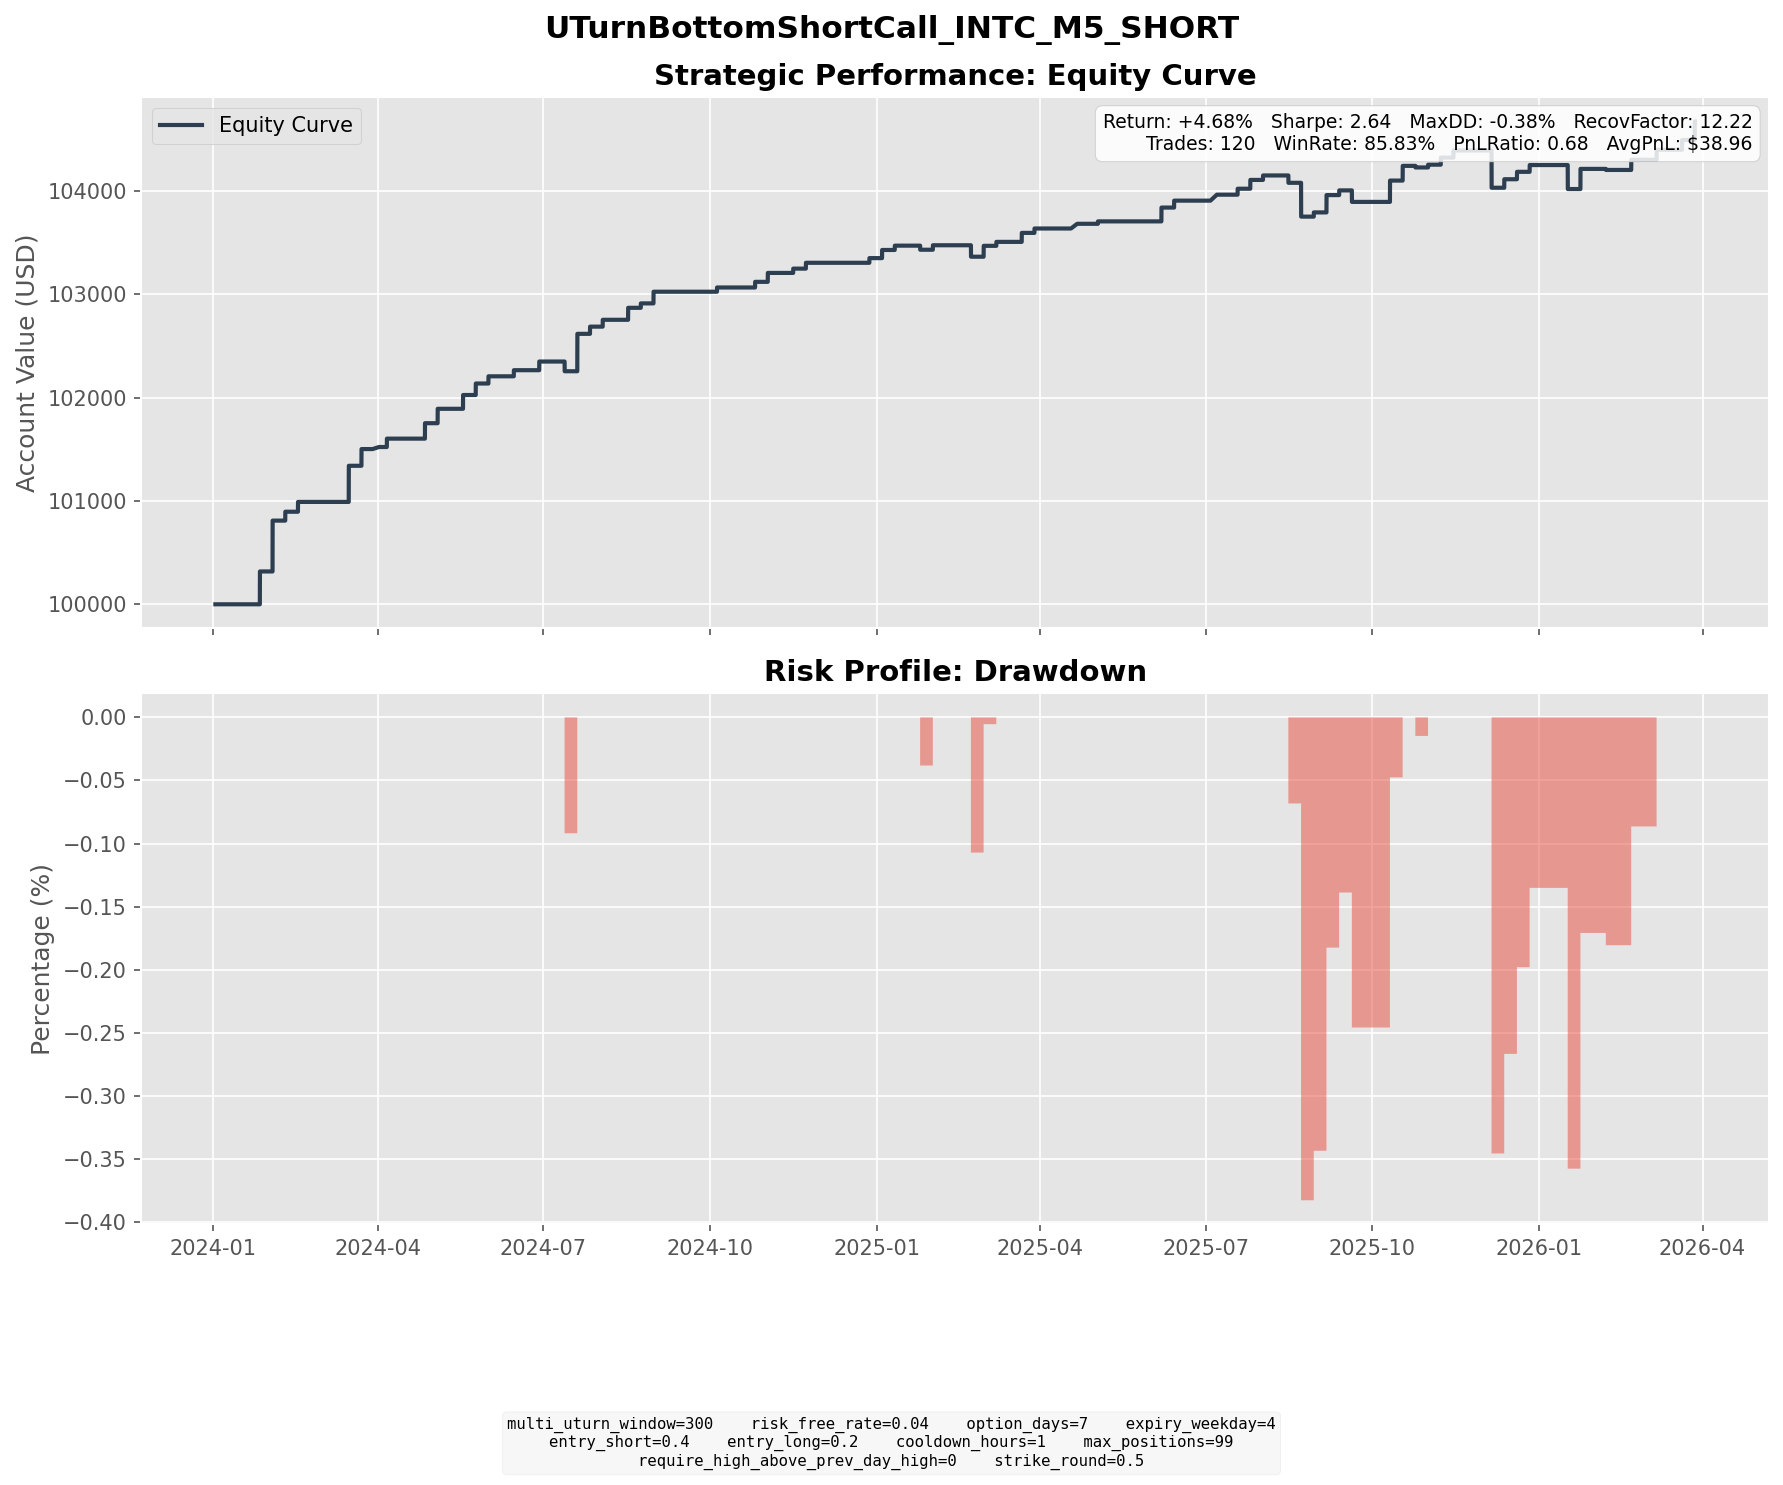

Values plotted in this chart, from the file beside it:
entry_dt, lock_dt, lock_reason, settlement_dt, close_reason, k1, k2, short_prem, long_prem, net_credit, short_settle, long_settle, final_pnl
2024-01-18 09:50:00, 2024-01-18 09:50:00, direct_entry, 2024-01-26 16:00:00, expiry, 48.5, 51.5, 1.398, 0.5681, 0.8302, 0.0000, 0.0000, 0.8302
2024-01-18 15:35:00, 2024-01-18 15:35:00, direct_entry, 2024-01-26 16:00:00, expiry, 48, 51, 1.367, 0.5415, 0.8257, 0.0000, 0.0000, 0.8257
2024-01-19 14:15:00, 2024-01-19 14:15:00, direct_entry, 2024-01-26 16:00:00, expiry, 50, 52.5, 1.282, 0.5815, 0.7003, 0.0000, 0.0000, 0.7003
2024-01-19 19:55:00, 2024-01-19 19:55:00, direct_entry, 2024-01-26 16:00:00, expiry, 49.5, 52.5, 1.32, 0.4960, 0.8238, 0.0000, 0.0000, 0.8238
2024-01-22 04:35:00, 2024-01-22 04:35:00, direct_entry, 2024-02-02 16:00:00, expiry, 50, 54, 1.822, 0.6946, 1.127, 0.0000, 0.0000, 1.127
2024-01-22 08:30:00, 2024-01-22 08:30:00, direct_entry, 2024-02-02 16:00:00, expiry, 51, 54.5, 1.647, 0.7034, 0.9432, 0.0000, 0.0000, 0.9432
2024-01-23 13:00:00, 2024-01-23 13:00:00, direct_entry, 2024-02-02 16:00:00, expiry, 50, 53.5, 1.538, 0.6094, 0.9282, 0.0000, 0.0000, 0.9282
2024-01-23 15:15:00, 2024-01-23 15:15:00, direct_entry, 2024-02-02 16:00:00, expiry, 50, 53.5, 1.659, 0.6684, 0.9901, 0.0000, 0.0000, 0.9901
2024-01-23 18:45:00, 2024-01-23 18:45:00, direct_entry, 2024-02-02 16:00:00, expiry, 50.5, 54, 1.546, 0.6121, 0.9337, 0.0000, 0.0000, 0.9337
2024-02-01 17:30:00, 2024-02-01 17:30:00, direct_entry, 2024-02-09 16:00:00, expiry, 44.5, 47.5, 1.37, 0.5103, 0.8601, 0.0000, 0.0000, 0.8601
2024-02-05 10:10:00, 2024-02-05 10:10:00, direct_entry, 2024-02-16 16:00:00, expiry, 44, 47.5, 1.519, 0.5687, 0.9503, 0.0000, 0.0000, 0.9503
2024-03-04 09:00:00, 2024-03-04 09:00:00, direct_entry, 2024-03-15 16:00:00, expiry, 45.5, 49, 1.633, 0.6418, 0.9918, 0.0000, 0.0000, 0.9918
2024-03-06 12:25:00, 2024-03-06 12:25:00, direct_entry, 2024-03-15 16:00:00, expiry, 46.5, 49.5, 1.437, 0.5938, 0.8431, 0.0000, 0.0000, 0.8431
2024-03-07 11:30:00, 2024-03-07 11:30:00, direct_entry, 2024-03-15 16:00:00, expiry, 47.5, 50.5, 1.355, 0.5356, 0.8190, 0.0000, 0.0000, 0.8190
2024-03-08 04:55:00, 2024-03-08 04:55:00, direct_entry, 2024-03-15 16:00:00, expiry, 48, 51, 1.373, 0.5286, 0.8443, 0.0000, 0.0000, 0.8443
2024-03-11 18:15:00, 2024-03-11 18:15:00, direct_entry, 2024-03-22 16:00:00, expiry, 46.5, 49.5, 1.464, 0.6488, 0.8157, 0.0000, 0.0000, 0.8157
2024-03-12 16:05:00, 2024-03-12 16:05:00, direct_entry, 2024-03-22 16:00:00, expiry, 46.5, 49.5, 1.395, 0.5920, 0.8035, 0.0000, 0.0000, 0.8035
2024-03-20 19:55:00, 2024-03-20 19:55:00, direct_entry, 2024-04-01 04:00:00, expiry, 44, 46.5, 1.25, 0.5613, 0.6889, 0.4900, 0.0000, 0.1989
2024-03-27 14:30:00, 2024-03-27 14:30:00, direct_entry, 2024-04-05 16:00:00, expiry, 44.5, 47.5, 1.331, 0.5199, 0.8111, 0.0000, 0.0000, 0.8111
2024-04-15 11:05:00, 2024-04-15 11:05:00, direct_entry, 2024-04-26 16:00:00, expiry, 37.5, 40.5, 1.319, 0.4926, 0.8261, 0.0000, 0.0000, 0.8261
2024-04-16 13:25:00, 2024-04-16 13:25:00, direct_entry, 2024-04-26 16:00:00, expiry, 37.5, 40, 1.143, 0.4737, 0.6689, 0.0000, 0.0000, 0.6689
2024-04-24 08:10:00, 2024-04-24 08:10:00, direct_entry, 2024-05-03 16:00:00, expiry, 35.5, 38, 1.149, 0.4436, 0.7051, 0.0000, 0.0000, 0.7051
2024-04-24 10:35:00, 2024-04-24 10:35:00, direct_entry, 2024-05-03 16:00:00, expiry, 36, 38.5, 1.123, 0.4335, 0.6894, 0.0000, 0.0000, 0.6894
2024-05-06 04:40:00, 2024-05-06 04:40:00, direct_entry, 2024-05-17 16:00:00, expiry, 32, 34.5, 1.075, 0.4104, 0.6641, 0.0000, 0.0000, 0.6641
2024-05-06 06:10:00, 2024-05-06 06:10:00, direct_entry, 2024-05-17 16:00:00, expiry, 32, 34.5, 1.087, 0.4157, 0.6716, 0.0000, 0.0000, 0.6716
2024-05-14 19:05:00, 2024-05-14 19:05:00, direct_entry, 2024-05-24 16:00:00, expiry, 32, 34, 0.9998, 0.4389, 0.5609, 0.0000, 0.0000, 0.5609
2024-05-16 09:45:00, 2024-05-16 09:45:00, direct_entry, 2024-05-24 16:00:00, expiry, 32.5, 34.5, 0.9308, 0.3795, 0.5513, 0.0000, 0.0000, 0.5513
2024-05-20 06:55:00, 2024-05-20 06:55:00, direct_entry, 2024-05-31 16:00:00, expiry, 33, 35.5, 1.158, 0.4607, 0.6976, 0.0000, 0.0000, 0.6976
2024-06-06 18:35:00, 2024-06-06 18:35:00, direct_entry, 2024-06-14 16:00:00, expiry, 31, 33, 0.9721, 0.3804, 0.5917, 0.0000, 0.0000, 0.5917
2024-06-21 10:20:00, 2024-06-21 10:20:00, direct_entry, 2024-06-28 16:00:00, expiry, 32, 33.5, 0.8016, 0.3844, 0.4172, 0.0000, 0.0000, 0.4172
2024-06-21 15:55:00, 2024-06-21 15:55:00, direct_entry, 2024-06-28 16:00:00, expiry, 32, 33.5, 0.8026, 0.3811, 0.4215, 0.0000, 0.0000, 0.4215
2024-07-05 11:55:00, 2024-07-05 11:55:00, direct_entry, 2024-07-12 16:00:00, expiry, 33, 35, 0.8946, 0.3447, 0.5500, 1.49, 0.0000, -0.9400
2024-07-08 04:55:00, 2024-07-08 04:55:00, direct_entry, 2024-07-19 16:00:00, expiry, 33.5, 36, 1.254, 0.5168, 0.7374, 0.0000, 0.0000, 0.7374
2024-07-08 16:45:00, 2024-07-08 16:45:00, direct_entry, 2024-07-19 16:00:00, expiry, 35, 37.5, 1.258, 0.5260, 0.7323, 0.0000, 0.0000, 0.7323
2024-07-08 18:15:00, 2024-07-08 18:15:00, direct_entry, 2024-07-19 16:00:00, expiry, 35.5, 38, 1.242, 0.5212, 0.7205, 0.0000, 0.0000, 0.7205
2024-07-09 04:30:00, 2024-07-09 04:30:00, direct_entry, 2024-07-19 16:00:00, expiry, 36, 38.5, 1.241, 0.5178, 0.7229, 0.0000, 0.0000, 0.7229
2024-07-10 14:20:00, 2024-07-10 14:20:00, direct_entry, 2024-07-19 16:00:00, expiry, 35.5, 38, 1.145, 0.4367, 0.7085, 0.0000, 0.0000, 0.7085
2024-07-16 18:10:00, 2024-07-16 18:10:00, direct_entry, 2024-07-26 16:00:00, expiry, 35.5, 38, 1.156, 0.4587, 0.6977, 0.0000, 0.0000, 0.6977
2024-07-22 18:45:00, 2024-07-22 18:45:00, direct_entry, 2024-08-02 16:00:00, expiry, 34.5, 37, 1.1, 0.4380, 0.6623, 0.0000, 0.0000, 0.6623
2024-08-08 14:25:00, 2024-08-08 14:25:00, direct_entry, 2024-08-16 16:00:00, expiry, 20.5, 22, 0.6624, 0.2298, 0.4326, 0.3700, 0.0000, 0.0626
2024-08-08 16:20:00, 2024-08-08 16:20:00, direct_entry, 2024-08-16 16:00:00, expiry, 21, 22.5, 0.6122, 0.2105, 0.4017, 0.0000, 0.0000, 0.4017
2024-08-09 04:00:00, 2024-08-09 04:00:00, direct_entry, 2024-08-16 16:00:00, expiry, 21, 22, 0.5741, 0.2801, 0.2940, 0.0000, 0.0000, 0.2940
2024-08-09 05:20:00, 2024-08-09 05:20:00, direct_entry, 2024-08-16 16:00:00, expiry, 21, 22.5, 0.6008, 0.1984, 0.4023, 0.0000, 0.0000, 0.4023
2024-08-14 06:30:00, 2024-08-14 06:30:00, direct_entry, 2024-08-23 16:00:00, expiry, 21, 22.5, 0.6955, 0.2672, 0.4283, 0.0000, 0.0000, 0.4283
2024-08-20 05:05:00, 2024-08-20 05:05:00, direct_entry, 2024-08-30 16:00:00, expiry, 22.5, 24, 0.6530, 0.2710, 0.3821, 0.0000, 0.0000, 0.3821
2024-08-22 04:00:00, 2024-08-22 04:00:00, direct_entry, 2024-08-30 16:00:00, expiry, 22, 23.5, 0.6367, 0.2369, 0.3998, 0.0300, 0.0000, 0.3698
2024-08-22 05:25:00, 2024-08-22 05:25:00, direct_entry, 2024-08-30 16:00:00, expiry, 22, 23.5, 0.6504, 0.2428, 0.4076, 0.0300, 0.0000, 0.3776
2024-09-27 09:50:00, 2024-09-27 09:50:00, direct_entry, 2024-10-04 16:00:00, expiry, 25, 26.5, 0.6733, 0.2630, 0.4104, 0.0000, 0.0000, 0.4104
2024-10-15 09:30:00, 2024-10-15 09:30:00, direct_entry, 2024-10-25 16:00:00, expiry, 24, 26, 0.8280, 0.2820, 0.5460, 0.0000, 0.0000, 0.5460
2024-10-24 10:40:00, 2024-10-24 10:40:00, direct_entry, 2024-11-01 16:00:00, expiry, 23, 24, 0.5814, 0.3064, 0.2750, 0.1600, 0.0000, 0.1150
2024-10-25 08:00:00, 2024-10-25 08:00:00, direct_entry, 2024-11-01 16:00:00, expiry, 23, 24.5, 0.6031, 0.2145, 0.3887, 0.1600, 0.0000, 0.2287
2024-10-25 09:20:00, 2024-10-25 09:20:00, direct_entry, 2024-11-01 16:00:00, expiry, 23, 24.5, 0.6331, 0.2276, 0.4055, 0.1600, 0.0000, 0.2455
2024-10-25 10:40:00, 2024-10-25 10:40:00, direct_entry, 2024-11-01 16:00:00, expiry, 24, 25, 0.5700, 0.2952, 0.2748, 0.0000, 0.0000, 0.2748
2024-11-07 14:50:00, 2024-11-07 14:50:00, direct_entry, 2024-11-15 16:00:00, expiry, 27, 28.5, 0.7433, 0.3270, 0.4163, 0.0000, 0.0000, 0.4163
2024-11-13 19:40:00, 2024-11-13 19:40:00, direct_entry, 2024-11-22 16:00:00, expiry, 25.5, 27.5, 0.8533, 0.2880, 0.5653, 0.0000, 0.0000, 0.5653
2024-12-16 15:00:00, 2024-12-16 15:00:00, direct_entry, 2024-12-27 16:00:00, expiry, 21.5, 23, 0.7952, 0.3432, 0.4520, 0.0000, 0.0000, 0.4520
2024-12-23 13:10:00, 2024-12-23 13:10:00, direct_entry, 2025-01-03 16:00:00, expiry, 20.5, 22, 0.7972, 0.3344, 0.4628, 0.0600, 0.0000, 0.4028
2024-12-24 12:30:00, 2024-12-24 12:30:00, direct_entry, 2025-01-03 16:00:00, expiry, 21, 22.5, 0.6288, 0.2426, 0.3862, 0.0000, 0.0000, 0.3862
2025-01-03 14:20:00, 2025-01-03 14:20:00, direct_entry, 2025-01-10 16:00:00, expiry, 21, 22.5, 0.6197, 0.2016, 0.4181, 0.0000, 0.0000, 0.4181
2025-01-14 09:35:00, 2025-01-14 09:35:00, direct_entry, 2025-01-24 16:00:00, expiry, 20, 21.5, 0.6311, 0.2358, 0.3953, 0.7900, 0.0000, -0.3947
... 60 more rows
